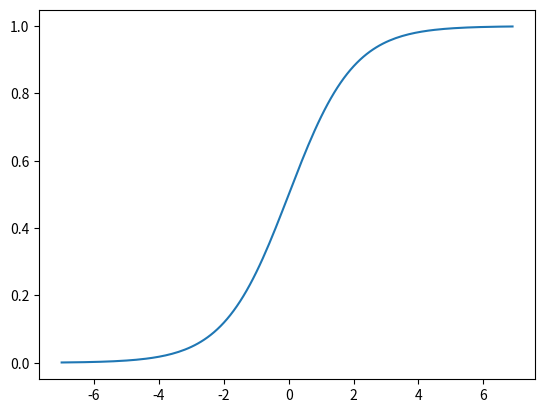

Generate this figure with matplotlib:
# -*- coding: utf-8 -*-
"""
Created on Mon Dec 19 15:57:19 2016

[redacted]
"""

import numpy as np
import matplotlib.pyplot as plt

def sigmoid(z):
    return 1.0/(1.0 + np.exp(-z))

z = np.arange(-7,7, 0.1)
phi_z = sigmoid(z)
plt.plot(z,phi_z)